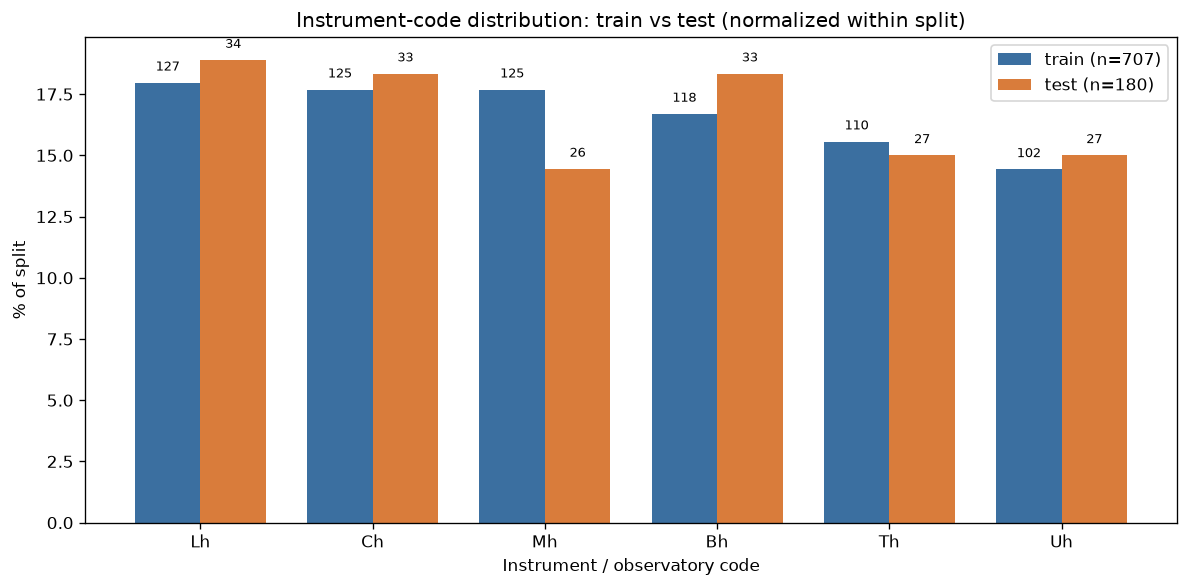

The data file committed next to this chart (first rows):
instrument_code, test, train, train_frac, test_frac
Lh, 34, 127, 0.1796, 0.1889
Ch, 33, 125, 0.1768, 0.1833
Mh, 26, 125, 0.1768, 0.1444
Bh, 33, 118, 0.1669, 0.1833
Th, 27, 110, 0.1556, 0.15
Uh, 27, 102, 0.1443, 0.15
